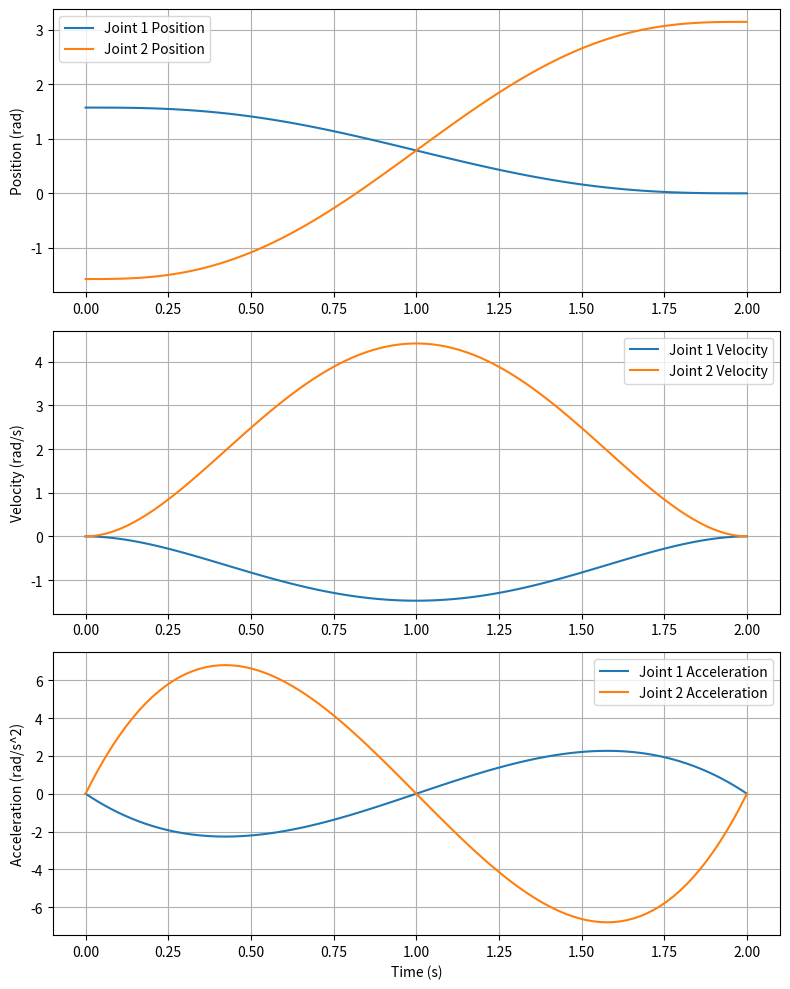

This figure's Python source:
import numpy as np
from matplotlib import pyplot as plt


class TrajectoryGenerator:
    """Class for generating quintic joint trajectories"""

    def __init__(self, duration, num_points=100):
        self.duration = duration
        self.num_points = num_points

    def quintic_trajectory(self, q0, qT):
        """Generate a quintic trajectory for a single joint"""
        t = np.linspace(0, self.duration, self.num_points)
        # Coefficients for quintic trajectory
        a0 = q0
        a1 = 0
        a2 = 0
        a3 = 10 * (qT - q0) / self.duration**3
        a4 = -15 * (qT - q0) / self.duration**4
        a5 = 6 * (qT - q0) / self.duration**5

        # Compute trajectory
        q = a0 + a1 * t + a2 * t**2 + a3 * t**3 + a4 * t**4 + a5 * t**5
        dq = a1 + 2 * a2 * t + 3 * a3 * t**2 + 4 * a4 * t**3 + 5 * a5 * t**4
        ddq = 2 * a2 + 6 * a3 * t + 12 * a4 * t**2 + 20 * a5 * t**3
        return t, q, dq, ddq

    def generate_joint_trajectories(self, joint_angles, final_angles):
        """
        Generate quintic trajectories for all joints.

        Args:
            joint_angles (list of float): Initial angles of the joints.
            final_angles (list of float): Final angles of the joints.

        Returns:
            tuple: NumPy arrays of times, positions, velocities, accelerations for all joints,
                and a list of joint names.
        """
        num_joints = len(joint_angles)
        num_points = self.num_points
        times = np.zeros((num_joints, num_points))
        positions = np.zeros((num_joints, num_points))
        velocities = np.zeros((num_joints, num_points))
        accelerations = np.zeros((num_joints, num_points))
        joint_names = [f"Joint {i + 1}" for i in range(num_joints)]

        for i, (q0, qT) in enumerate(zip(joint_angles, final_angles)):
            t, q, dq, ddq = self.quintic_trajectory(q0, qT)
            times[i, :] = t
            positions[i, :] = q
            velocities[i, :] = dq
            accelerations[i, :] = ddq

        return times, positions, velocities, accelerations, joint_names

    def plot_joint_trajectories(self, times, positions, velocities, accelerations, joint_names):
        """
        Plot position, velocity, and acceleration profiles for multiple joints on the same plots.

        Args:
            times (list of arrays): List of time arrays for each joint.
            positions (list of arrays): List of position arrays for each joint.
            velocities (list of arrays): List of velocity arrays for each joint.
            accelerations (list of arrays): List of acceleration arrays for each joint.
            joint_names (list of str): List of names for each joint.
        """
        fig, axs = plt.subplots(3, 1, figsize=(8, 10))

        # Plot positions
        for t, q, name in zip(times, positions, joint_names):
            axs[0].plot(t, q, label=f"{name} Position")
        axs[0].set_ylabel("Position (rad)")
        axs[0].grid()
        axs[0].legend()

        # Plot velocities
        for t, dq, name in zip(times, velocities, joint_names):
            axs[1].plot(t, dq, label=f"{name} Velocity")
        axs[1].set_ylabel("Velocity (rad/s)")
        axs[1].grid()
        axs[1].legend()

        # Plot accelerations
        for t, ddq, name in zip(times, accelerations, joint_names):
            axs[2].plot(t, ddq, label=f"{name} Acceleration")
        axs[2].set_ylabel("Acceleration (rad/s^2)")
        axs[2].set_xlabel("Time (s)")
        axs[2].grid()
        axs[2].legend()

        plt.tight_layout()
        plt.show()
        

if __name__ == "__main__":
    # Define parameters for the trajectory
    T = 2.0  # Duration of the trajectory in seconds
    num_points = 100  # Number of points in the trajectory
    initial_thetas = [np.pi / 2, -np.pi / 2]  # Initial joint angles
    final_thetas = [0, np.pi]  # Final joint angles

    # Initialize the TrajectoryGenerator
    trajectory_generator = TrajectoryGenerator(T, num_points)

    # Generate trajectories for all joints
    times, positions, velocities, accelerations, joint_names = trajectory_generator.generate_joint_trajectories(
        initial_thetas, final_thetas
    )

    # Plot all joint trajectories
    trajectory_generator.plot_joint_trajectories(times, positions, velocities, accelerations, joint_names)